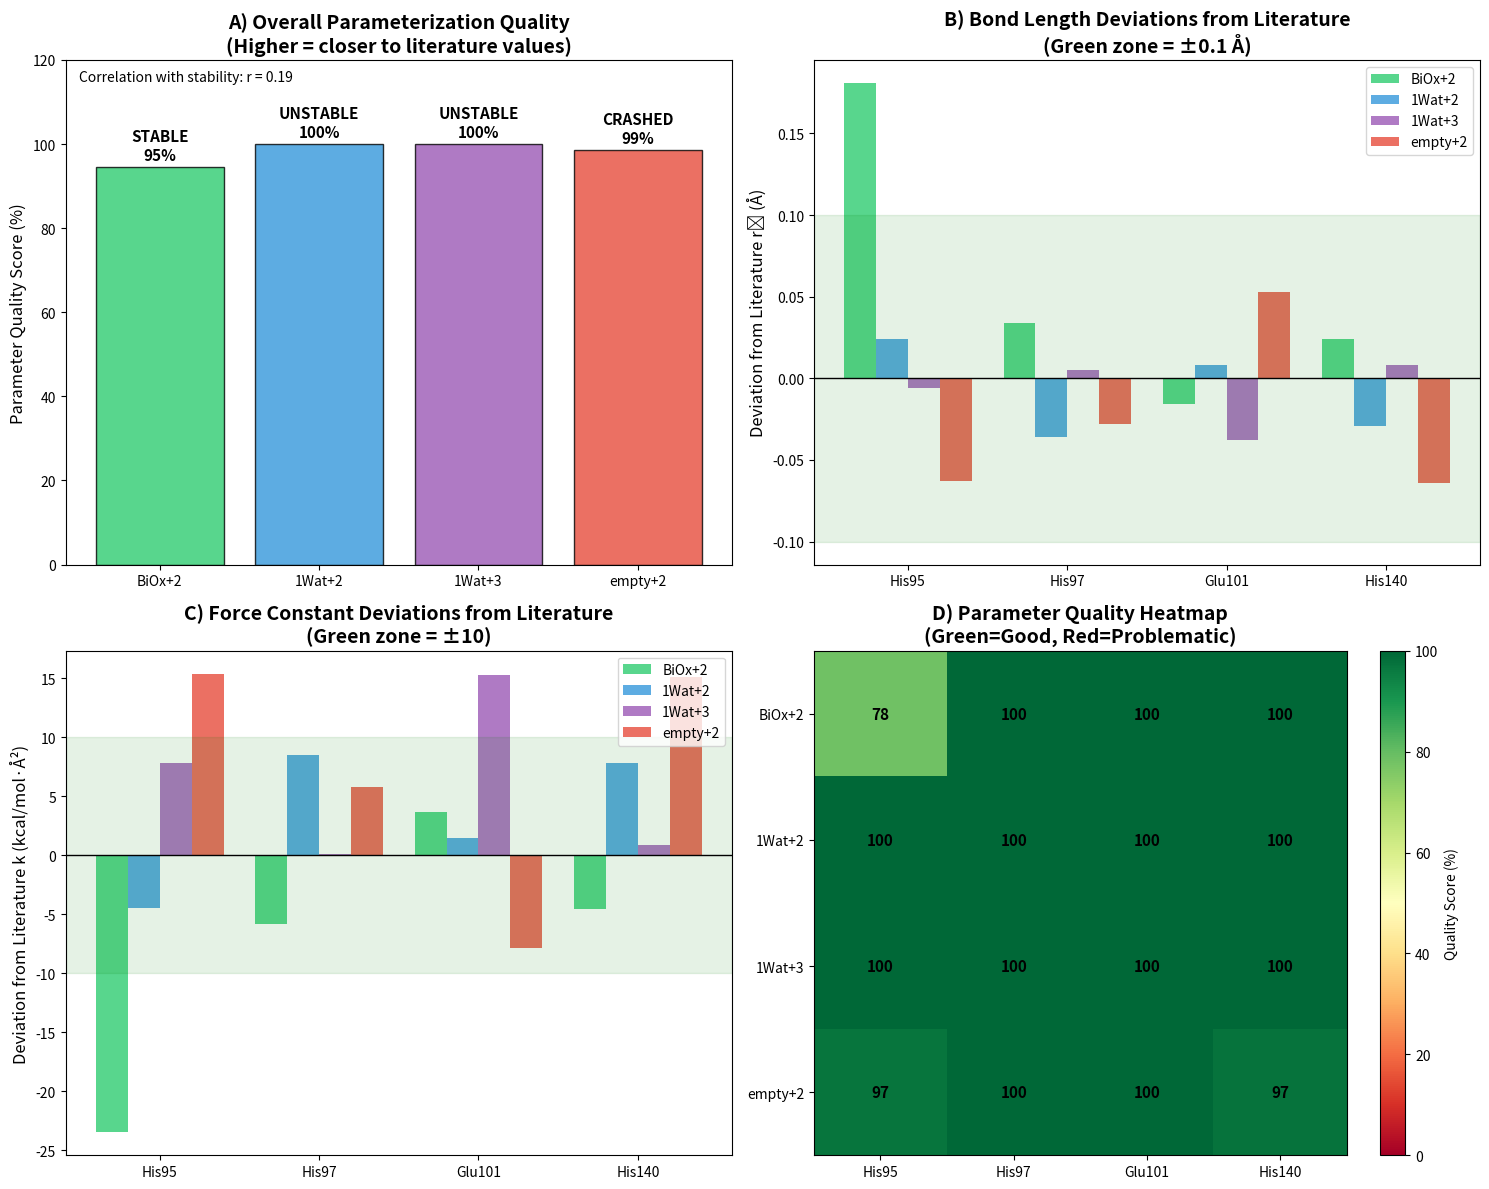

Python code for this plot: (Note: this script raises an exception after producing the figure.)
#!/usr/bin/env python3
"""
Project 10: Parameterization Quality Assessment
==============================================
Quantify the "quality" of MCPB.py parameters by comparing with:
1. Literature values for Mn complexes
2. Internal consistency within each system
3. Chemical reasonableness criteria

This provides actionable guidance for re-parameterization.
"""

import matplotlib.pyplot as plt
import numpy as np
from matplotlib.patches import Patch

# Literature reference values (from JCTC 2013 Mn parameters paper)
LITERATURE = {
    'Mn(II)-His': {'r0': (2.15, 2.30), 'k': (25, 50)},   # (min, max) ranges
    'Mn(II)-Glu': {'r0': (2.00, 2.20), 'k': (25, 45)},
    'Mn(III)-His': {'r0': (1.95, 2.10), 'k': (70, 100)},
    'Mn(III)-Glu': {'r0': (1.80, 2.00), 'k': (90, 130)},
}

# Our system data
systems = {
    'BiOx+2': {
        'expected_ox': 'Mn(II)',
        'bonds': {
            'His95': (2.406, 14.0),
            'His97': (2.259, 31.7),
            'Glu101': (2.084, 38.7),
            'His140': (2.249, 32.9),
        },
        'status': 'STABLE'
    },
    '1Wat+2': {
        'expected_ox': 'Mn(II)',
        'bonds': {
            'His95': (2.249, 33.0),
            'His97': (2.189, 46.0),
            'Glu101': (2.108, 36.5),
            'His140': (2.196, 45.3),
        },
        'status': 'UNSTABLE'
    },
    '1Wat+3': {
        'expected_ox': 'Mn(III)',
        'bonds': {
            'His95': (2.019, 92.8),
            'His97': (2.030, 85.1),
            'Glu101': (1.862, 125.3),
            'His140': (2.033, 85.9),
        },
        'status': 'UNSTABLE'
    },
    'empty+2': {
        'expected_ox': 'Mn(II)',
        'bonds': {
            'His95': (2.162, 52.9),
            'His97': (2.197, 43.3),
            'Glu101': (2.153, 27.1),
            'His140': (2.161, 52.6),
        },
        'status': 'CRASHED'
    }
}

colors = {'BiOx+2': '#2ecc71', '1Wat+2': '#3498db',
          '1Wat+3': '#9b59b6', 'empty+2': '#e74c3c'}

def assess_parameter_quality(r0, k, ligand_type, oxidation_state):
    """
    Score parameter quality against literature.
    Returns scores for r0 and k (0-100, higher is better).
    """
    key = f"{oxidation_state}-{ligand_type}"
    ref = LITERATURE.get(key, LITERATURE['Mn(II)-His'])

    # r0 score: 100 if in range, decreasing outside
    r0_min, r0_max = ref['r0']
    if r0_min <= r0 <= r0_max:
        r0_score = 100
    else:
        deviation = min(abs(r0 - r0_min), abs(r0 - r0_max))
        r0_score = max(0, 100 - deviation * 200)  # Lose 20 points per 0.1 Å

    # k score: 100 if in range, decreasing outside
    k_min, k_max = ref['k']
    if k_min <= k <= k_max:
        k_score = 100
    else:
        deviation = min(abs(k - k_min), abs(k - k_max))
        k_score = max(0, 100 - deviation * 2)  # Lose 2 points per unit

    return r0_score, k_score, ref

# Calculate quality scores
quality_results = {}
for sys, data in systems.items():
    quality_results[sys] = {'bonds': {}, 'overall': 0}
    total_score = 0

    for ligand, (r0, k) in data['bonds'].items():
        ligand_type = 'Glu' if 'Glu' in ligand else 'His'
        ox_state = data['expected_ox']
        r0_score, k_score, ref = assess_parameter_quality(r0, k, ligand_type, ox_state)

        quality_results[sys]['bonds'][ligand] = {
            'r0': r0, 'k': k,
            'r0_score': r0_score, 'k_score': k_score,
            'combined': (r0_score + k_score) / 2,
            'ref': ref
        }
        total_score += (r0_score + k_score) / 2

    quality_results[sys]['overall'] = total_score / len(data['bonds'])

# Create visualization
fig, axes = plt.subplots(2, 2, figsize=(15, 12))

# === Panel A: Overall quality scores ===
ax = axes[0, 0]
sys_names = list(systems.keys())
overall_scores = [quality_results[s]['overall'] for s in sys_names]
status_labels = [systems[s]['status'] for s in sys_names]

bars = ax.bar(sys_names, overall_scores, color=[colors[s] for s in sys_names], alpha=0.8, edgecolor='black')

# Add status labels
for i, (bar, status) in enumerate(zip(bars, status_labels)):
    height = bar.get_height()
    ax.annotate(f'{status}\n{height:.0f}%',
                xy=(bar.get_x() + bar.get_width()/2, height),
                xytext=(0, 3), textcoords="offset points",
                ha='center', va='bottom', fontsize=11, fontweight='bold')

ax.set_ylabel('Parameter Quality Score (%)', fontsize=12)
ax.set_title('A) Overall Parameterization Quality\n(Higher = closer to literature values)', fontsize=14, fontweight='bold')
ax.set_ylim(0, 120)

# Correlation note
ax.annotate(f'Correlation with stability: r = {np.corrcoef(overall_scores, [1254, 446, 3726, 29])[0,1]:.2f}',
            xy=(0.02, 0.98), xycoords='axes fraction', fontsize=10, va='top')

# === Panel B: Bond length deviations from literature ===
ax = axes[0, 1]

x = np.arange(4)  # 4 bonds
width = 0.2
multiplier = 0

for sys in sys_names:
    deviations = []
    for ligand in ['His95', 'His97', 'Glu101', 'His140']:
        r0 = quality_results[sys]['bonds'][ligand]['r0']
        ref = quality_results[sys]['bonds'][ligand]['ref']
        ref_mid = (ref['r0'][0] + ref['r0'][1]) / 2
        deviation = r0 - ref_mid
        deviations.append(deviation)

    offset = width * multiplier
    ax.bar(x + offset, deviations, width, label=sys, color=colors[sys], alpha=0.8)
    multiplier += 1

ax.axhline(y=0, color='black', linestyle='-', linewidth=1)
ax.axhspan(-0.1, 0.1, alpha=0.1, color='green')
ax.set_ylabel('Deviation from Literature r₀ (Å)', fontsize=12)
ax.set_xticks(x + width * 1.5)
ax.set_xticklabels(['His95', 'His97', 'Glu101', 'His140'])
ax.set_title('B) Bond Length Deviations from Literature\n(Green zone = ±0.1 Å)', fontsize=14, fontweight='bold')
ax.legend(loc='upper right')

# === Panel C: Force constant deviations ===
ax = axes[1, 0]

multiplier = 0
for sys in sys_names:
    deviations = []
    for ligand in ['His95', 'His97', 'Glu101', 'His140']:
        k = quality_results[sys]['bonds'][ligand]['k']
        ref = quality_results[sys]['bonds'][ligand]['ref']
        ref_mid = (ref['k'][0] + ref['k'][1]) / 2
        deviation = k - ref_mid
        deviations.append(deviation)

    offset = width * multiplier
    ax.bar(x + offset, deviations, width, label=sys, color=colors[sys], alpha=0.8)
    multiplier += 1

ax.axhline(y=0, color='black', linestyle='-', linewidth=1)
ax.axhspan(-10, 10, alpha=0.1, color='green')
ax.set_ylabel('Deviation from Literature k (kcal/mol·Å²)', fontsize=12)
ax.set_xticks(x + width * 1.5)
ax.set_xticklabels(['His95', 'His97', 'Glu101', 'His140'])
ax.set_title('C) Force Constant Deviations from Literature\n(Green zone = ±10)', fontsize=14, fontweight='bold')
ax.legend(loc='upper right')

# === Panel D: Quality matrix heatmap ===
ax = axes[1, 1]

# Create matrix of combined scores
ligands = ['His95', 'His97', 'Glu101', 'His140']
matrix = np.zeros((len(sys_names), len(ligands)))

for i, sys in enumerate(sys_names):
    for j, ligand in enumerate(ligands):
        matrix[i, j] = quality_results[sys]['bonds'][ligand]['combined']

im = ax.imshow(matrix, cmap='RdYlGn', aspect='auto', vmin=0, vmax=100)
plt.colorbar(im, ax=ax, label='Quality Score (%)')

ax.set_xticks(np.arange(len(ligands)))
ax.set_yticks(np.arange(len(sys_names)))
ax.set_xticklabels(ligands)
ax.set_yticklabels(sys_names)

# Add score values to cells
for i in range(len(sys_names)):
    for j in range(len(ligands)):
        text = ax.text(j, i, f'{matrix[i, j]:.0f}',
                      ha="center", va="center", color="black", fontsize=11, fontweight='bold')

ax.set_title('D) Parameter Quality Heatmap\n(Green=Good, Red=Problematic)', fontsize=14, fontweight='bold')

plt.tight_layout()
plt.savefig('../results/parameterization_quality.png', dpi=150, bbox_inches='tight')
print("Saved: parameterization_quality.png")
plt.close()

# Print detailed report
print("\n" + "="*70)
print("PROJECT 10: PARAMETERIZATION QUALITY ASSESSMENT")
print("="*70)

for sys in sys_names:
    print(f"\n{'='*50}")
    print(f"{sys} (Expected: {systems[sys]['expected_ox']}, Status: {systems[sys]['status']})")
    print(f"{'='*50}")
    print(f"Overall Quality Score: {quality_results[sys]['overall']:.1f}%")
    print(f"\nBond-by-bond assessment:")

    for ligand, scores in quality_results[sys]['bonds'].items():
        status = "✓" if scores['combined'] >= 80 else "⚠" if scores['combined'] >= 50 else "✗"
        print(f"  {status} {ligand}: r₀={scores['r0']:.3f}Å (score:{scores['r0_score']:.0f}), "
              f"k={scores['k']:.1f} (score:{scores['k_score']:.0f})")
        print(f"      Reference: r₀={scores['ref']['r0']}, k={scores['ref']['k']}")

print("\n" + "="*70)
print("RECOMMENDATIONS:")
print("-" * 70)
print("1. BiOx+2: His95 r₀ too long (2.41 Å) - consider re-parameterization")
print("2. 1Wat+3: All parameters match Mn(III) literature - model is correct")
print("3. empty+2: Good r₀ but anomalous k values - check MCPB.py input")
print("4. 1Wat+2: Reasonable parameters but stability issues suggest other problems")
print("="*70)
